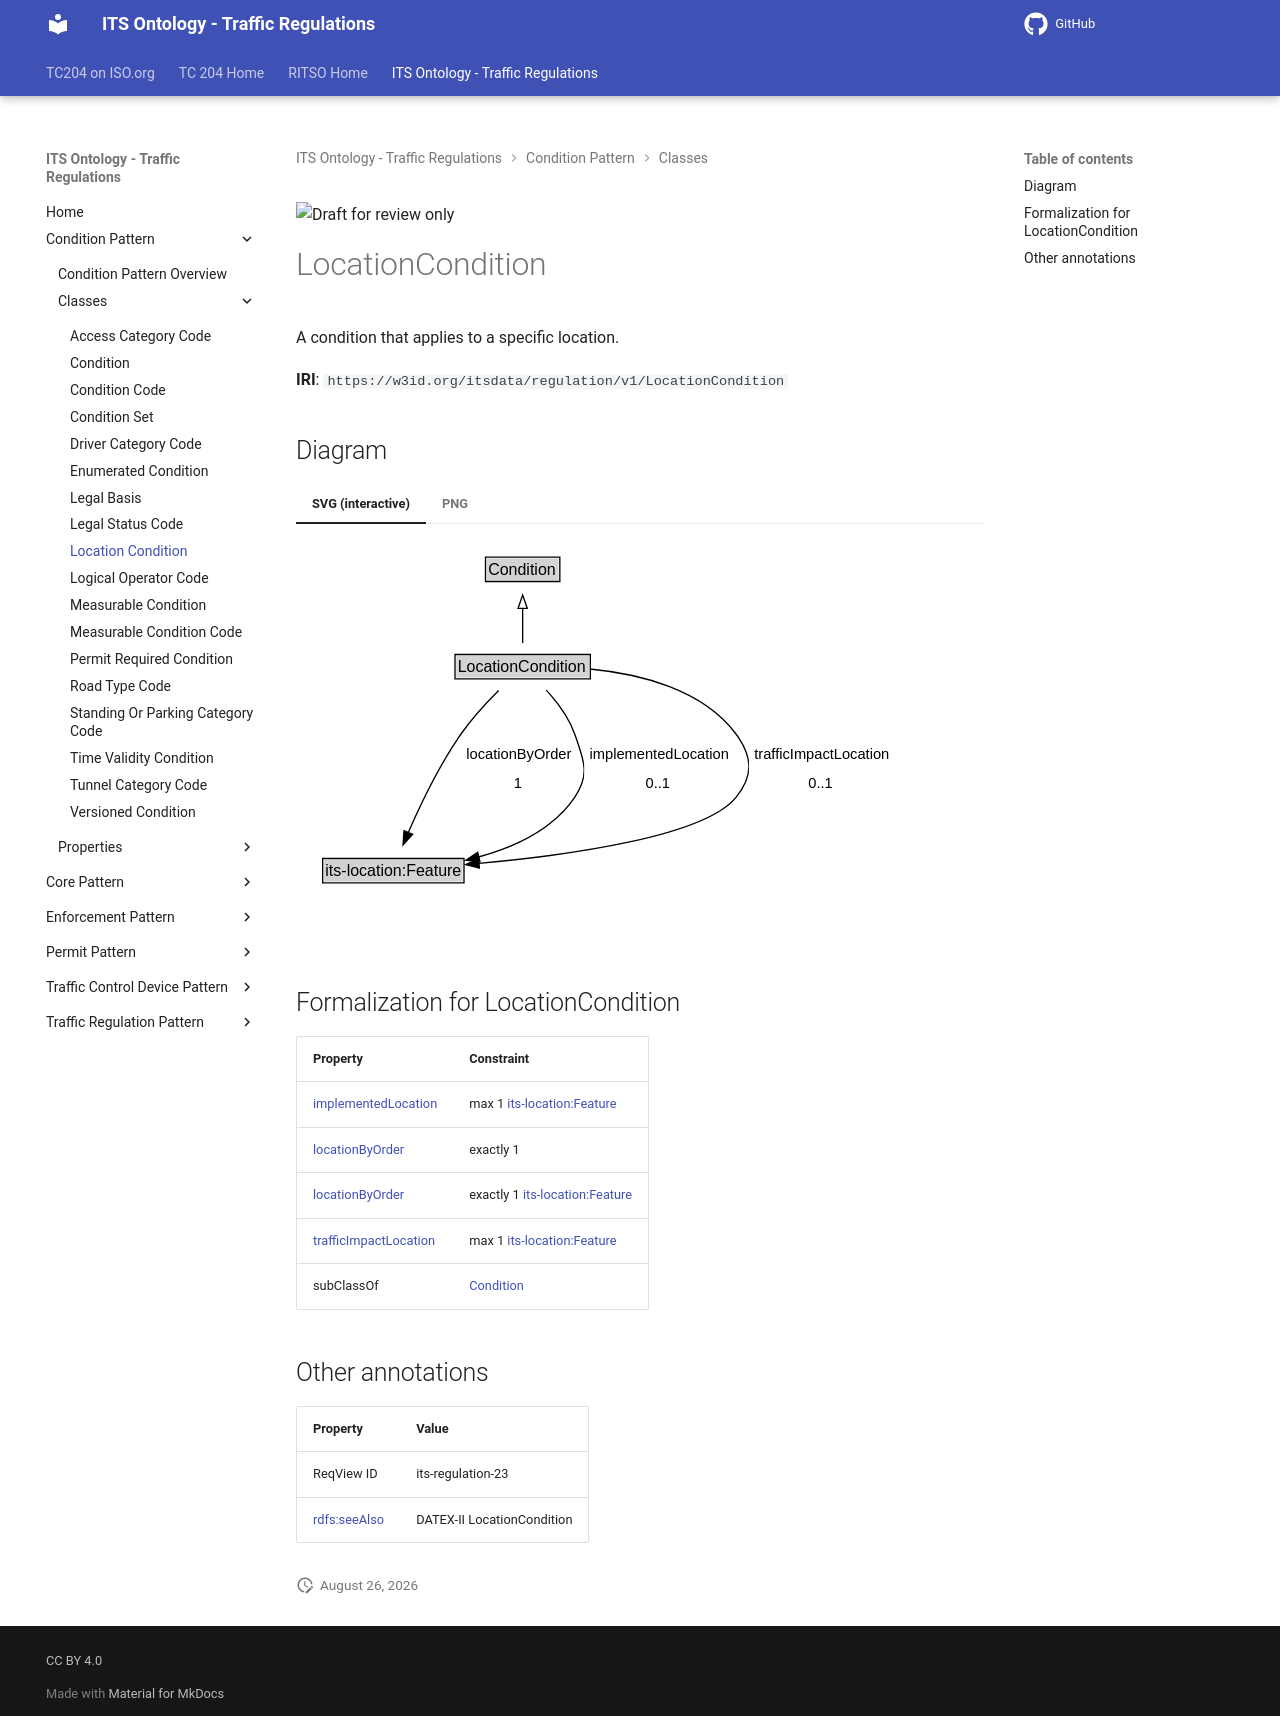

repository: ISO-TC204/ontology-its-regulation · page: v0.0.3-alpha.3/classes/LocationCondition/index.html · generator: mkdocs

![Draft for review only](https://isotc204.org/assets/img/draft_for_review.svg)

# LocationCondition

A condition that applies to a specific location.

**IRI**: `https://w3id.org/itsdata/regulation/v1/LocationCondition`


## Diagram

=== "SVG (interactive)"

    <!-- Generated by graphviz version 14.1.3 (20260303.0454)
     -->
    <!-- Pages: 1 -->
    <svg width="451pt" height="286pt"
     viewBox="0.00 0.00 451.00 286.00" xmlns="http://www.w3.org/2000/svg" xmlns:xlink="http://www.w3.org/1999/xlink">
    <g id="graph0" class="graph" transform="scale(1 1) rotate(0) translate(4 282)">
    <polygon fill="white" stroke="none" points="-4,4 -4,-282 446.69,-282 446.69,4 -4,4"/>
    <g id="clust3" class="cluster">
    <title>cluster_associated</title>
    </g>
    <!-- Condition -->
    <g id="node1" class="node">
    <title>Condition</title>
    <g id="a_node1"><a xlink:href="../Condition" xlink:title="&lt;TABLE&gt;">
    <polygon fill="lightgray" stroke="none" points="139.12,-251.88 139.12,-268.12 192.88,-268.12 192.88,-251.88 139.12,-251.88"/>
    <text xml:space="preserve" text-anchor="start" x="140.12" y="-255.88" font-family="Arial" font-size="12.00">Condition</text>
    <polygon fill="none" stroke="black" points="138.12,-250.88 138.12,-269.12 193.88,-269.12 193.88,-250.88 138.12,-250.88"/>
    </a>
    </g>
    </g>
    <!-- LocationCondition -->
    <g id="node2" class="node">
    <title>LocationCondition</title>
    <g id="a_node2"><a xlink:href="../LocationCondition" xlink:title="&lt;TABLE&gt;">
    <polygon fill="lightgray" stroke="none" points="116.25,-178.88 116.25,-195.12 215.75,-195.12 215.75,-178.88 116.25,-178.88"/>
    <text xml:space="preserve" text-anchor="start" x="117.25" y="-182.88" font-family="Arial" font-size="12.00">LocationCondition</text>
    <polygon fill="none" stroke="black" points="115.25,-177.88 115.25,-196.12 216.75,-196.12 216.75,-177.88 115.25,-177.88"/>
    </a>
    </g>
    </g>
    <!-- LocationCondition&#45;&gt;Condition -->
    <g id="edge1" class="edge">
    <title>LocationCondition&#45;&gt;Condition</title>
    <path fill="none" stroke="black" d="M166,-204.71C166,-212.47 166,-221.92 166,-230.74"/>
    <polygon fill="none" stroke="black" points="162.5,-230.66 166,-240.66 169.5,-230.66 162.5,-230.66"/>
    </g>
    <!-- Invis -->
    <!-- LocationCondition&#45;&gt;Invis -->
    <!-- its&#45;location_Feature -->
    <g id="node4" class="node">
    <title>its&#45;location_Feature</title>
    <g id="a_node4"><a xlink:href="https://w3id.org/itsdata/location/v1/Feature" xlink:title="&lt;TABLE&gt;">
    <polygon fill="lightgray" stroke="none" points="17,-25.88 17,-42.12 121,-42.12 121,-25.88 17,-25.88"/>
    <text xml:space="preserve" text-anchor="start" x="18" y="-29.88" font-family="Arial" font-size="12.00">its&#45;location:Feature</text>
    <polygon fill="none" stroke="black" points="16,-24.88 16,-43.12 122,-43.12 122,-24.88 16,-24.88"/>
    </a>
    </g>
    </g>
    <!-- LocationCondition&#45;&gt;its&#45;location_Feature -->
    <g id="edge4" class="edge">
    <title>LocationCondition&#45;&gt;its&#45;location_Feature</title>
    <path fill="none" stroke="black" d="M147.98,-169.19C138.83,-160.08 127.94,-148.28 119.75,-136.5 103.45,-113.05 89.34,-83.62 80.16,-62.49"/>
    <polygon fill="black" stroke="black" points="83.43,-61.22 76.3,-53.38 76.98,-63.96 83.43,-61.22"/>
    <polygon fill="white" stroke="none" points="119.75,-89 119.75,-132 205,-132 205,-89 119.75,-89"/>
    <text xml:space="preserve" text-anchor="start" x="123.75" y="-117.5" font-family="Arial" font-size="11.00">locationByOrder</text>
    <text xml:space="preserve" text-anchor="start" x="159.38" y="-96" font-family="Arial" font-size="11.00">1</text>
    </g>
    <!-- LocationCondition&#45;&gt;its&#45;location_Feature -->
    <g id="edge5" class="edge">
    <title>LocationCondition&#45;&gt;its&#45;location_Feature</title>
    <path fill="none" stroke="black" d="M183.69,-169.44C191.86,-160.56 200.7,-148.9 205,-136.5 211.91,-116.55 216.86,-106.47 205,-89 188.7,-64.98 159.85,-51.65 132.91,-44.25"/>
    <polygon fill="black" stroke="black" points="133.94,-40.89 123.39,-41.88 132.25,-47.69 133.94,-40.89"/>
    <polygon fill="white" stroke="none" points="212.16,-89 212.16,-132 322.16,-132 322.16,-89 212.16,-89"/>
    <text xml:space="preserve" text-anchor="start" x="216.16" y="-117.5" font-family="Arial" font-size="11.00">implementedLocation</text>
    <text xml:space="preserve" text-anchor="start" x="258.16" y="-96" font-family="Arial" font-size="11.00">0..1</text>
    </g>
    <!-- LocationCondition&#45;&gt;its&#45;location_Feature -->
    <g id="edge6" class="edge">
    <title>LocationCondition&#45;&gt;its&#45;location_Feature</title>
    <path fill="none" stroke="black" d="M216.43,-185.25C253.3,-181.73 301.06,-170.32 326,-136.5 338.53,-119.51 339.3,-105.39 326,-89 302.17,-59.64 201.29,-45.65 133.24,-39.45"/>
    <polygon fill="black" stroke="black" points="133.55,-35.96 123.28,-38.58 132.94,-42.93 133.55,-35.96"/>
    <polygon fill="white" stroke="none" points="335.69,-89 335.69,-132 442.69,-132 442.69,-89 335.69,-89"/>
    <text xml:space="preserve" text-anchor="start" x="339.69" y="-117.5" font-family="Arial" font-size="11.00">trafficImpactLocation</text>
    <text xml:space="preserve" text-anchor="start" x="380.19" y="-96" font-family="Arial" font-size="11.00">0..1</text>
    </g>
    <!-- Invis&#45;&gt;its&#45;location_Feature -->
    </g>
    </svg>


=== "PNG"

    ![LocationCondition Diagram](../diagrams/LocationCondition.dot.png)



## Formalization for LocationCondition

| Property | Constraint |
|----------|------------|
| [implementedLocation](../properties/implementedLocation.md) | max 1 [its-location:Feature](https://w3id.org/itsdata/location/v1/Feature) |
| [locationByOrder](../properties/locationByOrder.md) | exactly 1 |
| [locationByOrder](../properties/locationByOrder.md) | exactly 1 [its-location:Feature](https://w3id.org/itsdata/location/v1/Feature) |
| [trafficImpactLocation](../properties/trafficImpactLocation.md) | max 1 [its-location:Feature](https://w3id.org/itsdata/location/v1/Feature) |
| subClassOf | [Condition](Condition.md) |

## Other annotations

| Property | Value |
|----------|-------|
| ReqView ID | its-regulation-23 |
| [rdfs:seeAlso](https://w3id.org/citydata/imported/rdfs/seeAlso) | DATEX-II LocationCondition |
